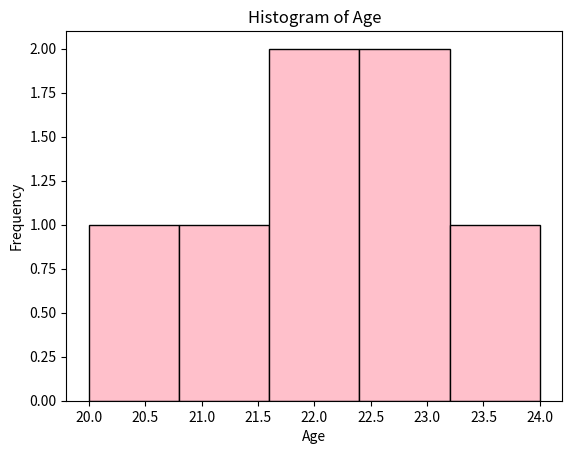
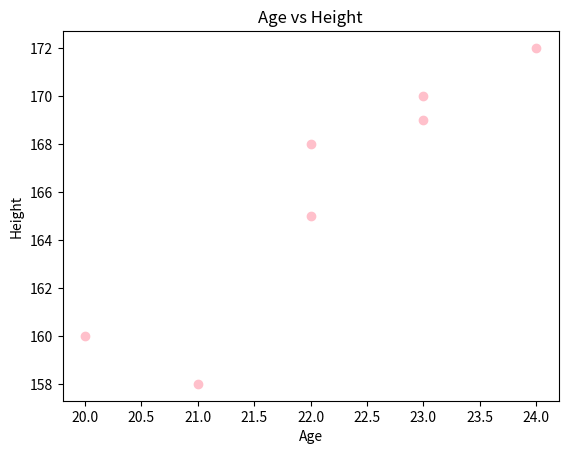
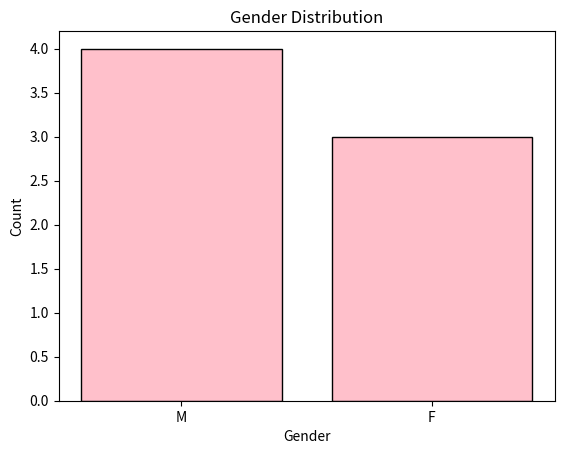

Reproduce these figures in Python, in order.
import pandas as pd
import matplotlib.pyplot as plt

data = {
    "Age": [20, 22, 23, 21, 24, 22, 23],
    "Height": [160, 165, 170, 158, 172, 168, 169],
    "Weight": [55, 60, 58, 57, 65, 59, 60],
    "Gender": ["F", "M", "M", "F", "M", "F", "M"]
}

df = pd.DataFrame(data)

print("Summary Statistics:")
print(df.describe())
print()

print("Gender Counts:")
print(df["Gender"].value_counts())
print()

plt.figure()
plt.hist(df["Age"], bins=5, color='pink', edgecolor='black')
plt.xlabel("Age")
plt.ylabel("Frequency")
plt.title("Histogram of Age")
plt.show()

plt.figure()
plt.scatter(df["Age"], df["Height"], color='pink')
plt.xlabel("Age")
plt.ylabel("Height")
plt.title("Age vs Height")
plt.show()

gender_counts = df["Gender"].value_counts()
plt.figure()
plt.bar(gender_counts.index, gender_counts.values, color='pink', edgecolor='black')
plt.xlabel("Gender")
plt.ylabel("Count")
plt.title("Gender Distribution")
plt.show()
